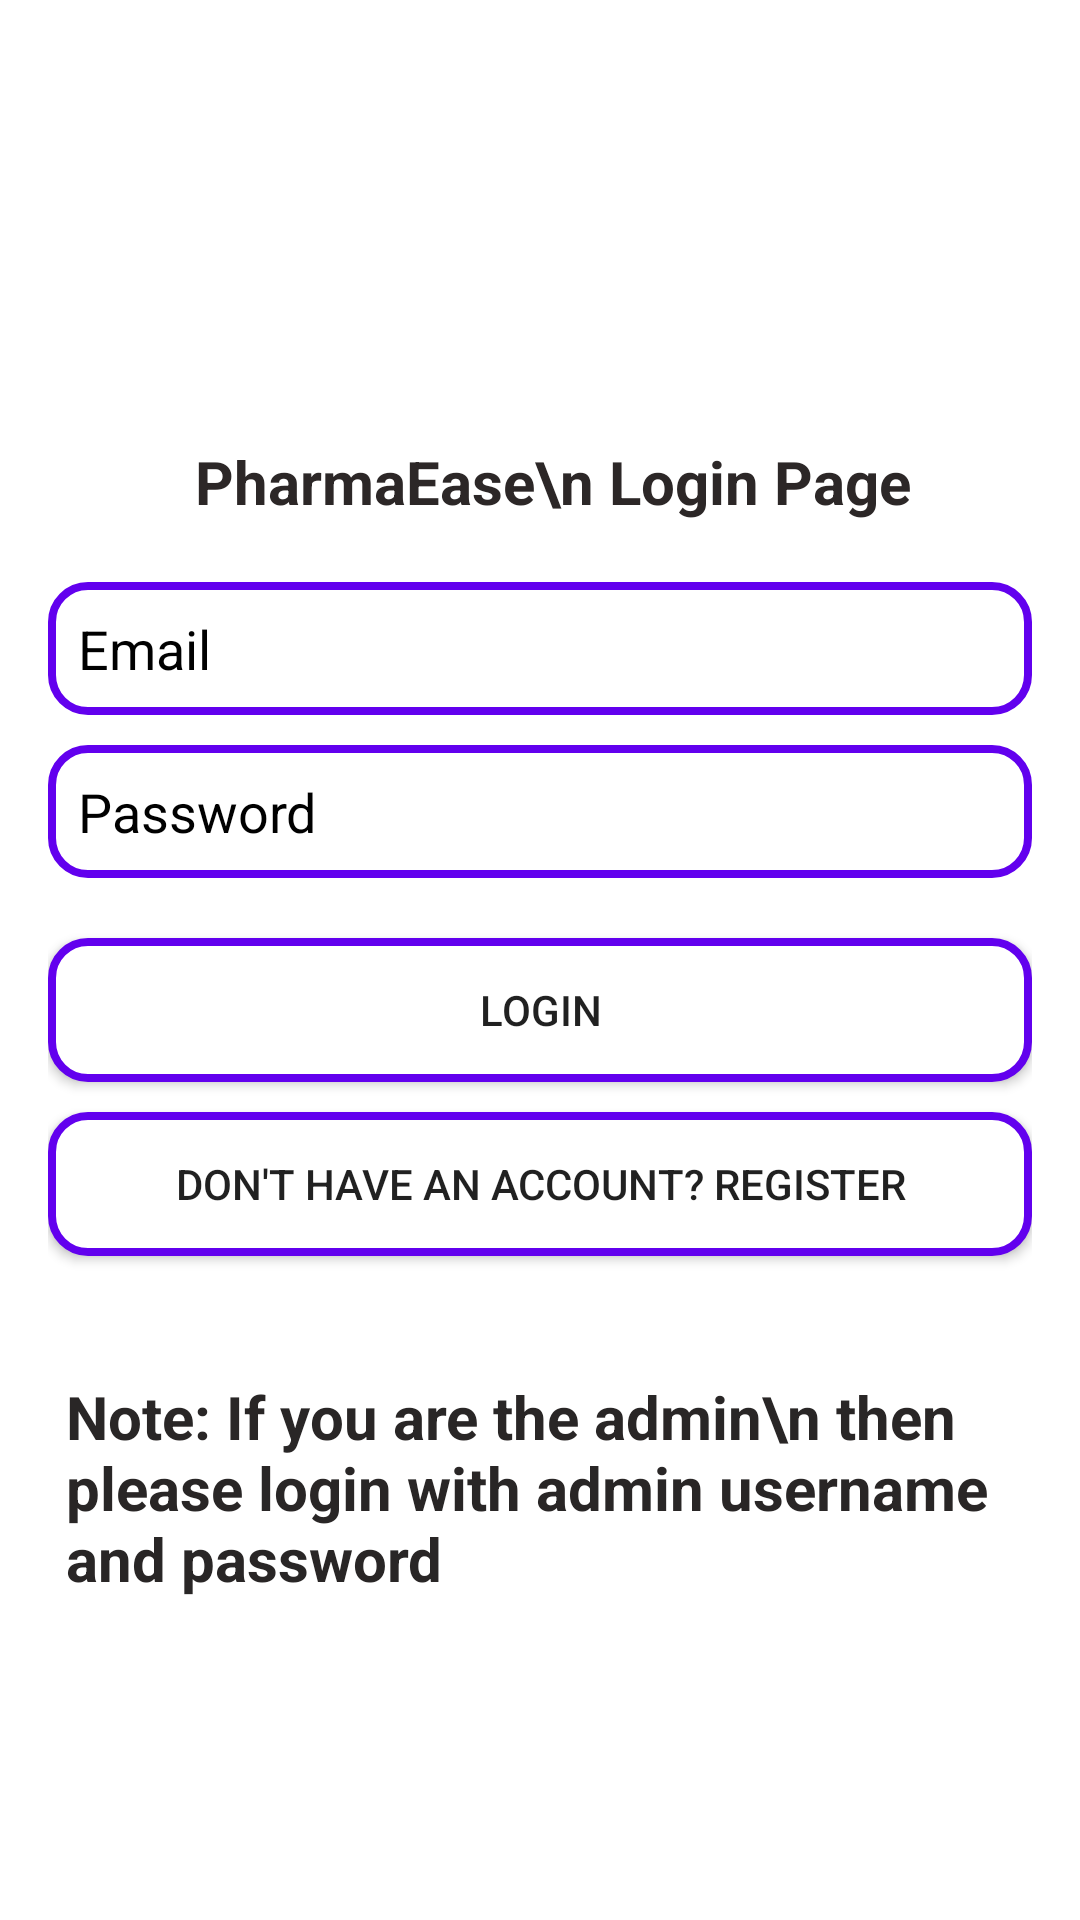

Here is an Android app screen rendered from its layout file. Give the layout XML and the strings, colors and styles it references.
<!-- AndroidManifest.xml: application theme Theme.PharmaEase20 -->
<!-- res/layout/activity_login.xml -->
<?xml version="1.0" encoding="utf-8"?>
<LinearLayout xmlns:android="http://schemas.android.com/apk/res/android"
    android:layout_width="match_parent"
    android:layout_height="match_parent"
    android:orientation="vertical"
    android:gravity="center"
    android:layout_margin="10dp"
    android:background="@color/white"
    android:padding="16dp">
    <TextView
        android:layout_width="match_parent"
        android:layout_height="wrap_content"
        android:layout_marginStart="4dp"
        android:layout_marginTop="40dp"
        android:gravity="center"
        android:text="PharmaEase\n Login Page"
        android:textSize="20sp"
        android:textColor="#2C2727"
        android:textStyle="bold"
        android:layout_marginBottom="20dp"/>


    
    <EditText
        android:id="@+id/etEmail"
        android:layout_width="match_parent"
        android:layout_height="wrap_content"
        android:hint="Email"
        android:background="@drawable/rounded_edittext"
        android:textColorHint="@color/black"
        android:textColor="@color/black"
        android:inputType="textEmailAddress"
        android:padding="10dp" />

    
    <EditText
        android:id="@+id/etPassword"
        android:layout_width="match_parent"
        android:layout_height="wrap_content"
        android:hint="Password"
        android:inputType="textPassword"
        android:background="@drawable/rounded_edittext"
        android:textColorHint="@color/black"
        android:textColor="@color/black"
        android:padding="10dp"
        android:layout_marginTop="10dp" />



    
    <Button
        android:id="@+id/btnLogin"
        android:layout_width="match_parent"
        android:layout_height="wrap_content"
        android:text="Login"
        android:background="@drawable/rounded_edittext"
        android:layout_marginTop="20dp" />

    
    <Button
        android:id="@+id/btnRegister"
        android:layout_width="match_parent"
        android:layout_height="wrap_content"
        android:text="Don't have an account? Register"
        android:layout_marginTop="10dp"
       android:background="@drawable/rounded_edittext" />
    <Button
        android:id="@+id/btnCheckVerification"
        android:layout_width="match_parent"
        android:layout_height="wrap_content"
        android:text="Check Verification"
        android:visibility="gone" />
    <Button
        android:id="@+id/btnResendVerification"
        android:layout_width="wrap_content"
        android:layout_height="wrap_content"
        android:text="Resend Verification Email"
        android:layout_marginTop="16dp"
        android:visibility="gone"/> 

    <TextView
        android:id="@+id/textView"
        android:layout_width="match_parent"
        android:layout_height="wrap_content"
        android:layout_marginStart="4dp"
        android:layout_marginTop="40dp"

        android:text="Note: If you are the admin\n then please login with admin username and password"
        android:textSize="20sp"
        android:textColor="#292626"
        android:textStyle="bold"
        />


</LinearLayout>
<!-- resources referenced by this layout -->
<resources>
  <!-- drawable rounded_edittext (drawable) -->
  <?xml version="1.0" encoding="utf-8"?>
  <shape xmlns:android="http://schemas.android.com/apk/res/android">
      <solid android:color="#FFFFFF" /> 
      <stroke
          android:width="2.5dp"
          android:color="#FF6200EE" /> 
      <corners android:radius="12dp" /> 
      <padding
          android:left="10dp"
          android:top="10dp"
          android:right="10dp"
          android:bottom="10dp" /> 
  </shape>
  <style name="Theme.PharmaEase20" parent="Theme.MaterialComponents.DayNight.NoActionBar">
          
          <item name="colorPrimary">@color/purple_500</item>
          <item name="colorPrimaryVariant">@color/purple_700</item>
          <item name="colorOnPrimary">@color/white</item>
          
          <item name="colorSecondary">@color/teal_200</item>
          <item name="colorSecondaryVariant">@color/teal_700</item>
          <item name="colorOnSecondary">@color/black</item>
          
          <item name="android:statusBarColor">?attr/colorPrimaryVariant</item>
          
      </style>
  <!-- not gathered from this repository: default colours our renderer supplied (Android Studio template values) -->
  <color name="purple_500">#FF6200EE</color>
  <color name="purple_700">#FF3700B3</color>
  <color name="teal_200">#FF03DAC5</color>
  <color name="teal_700">#FF018786</color>
  <color name="black">#FF000000</color>
  <color name="white">#FFFFFFFF</color>
</resources>
